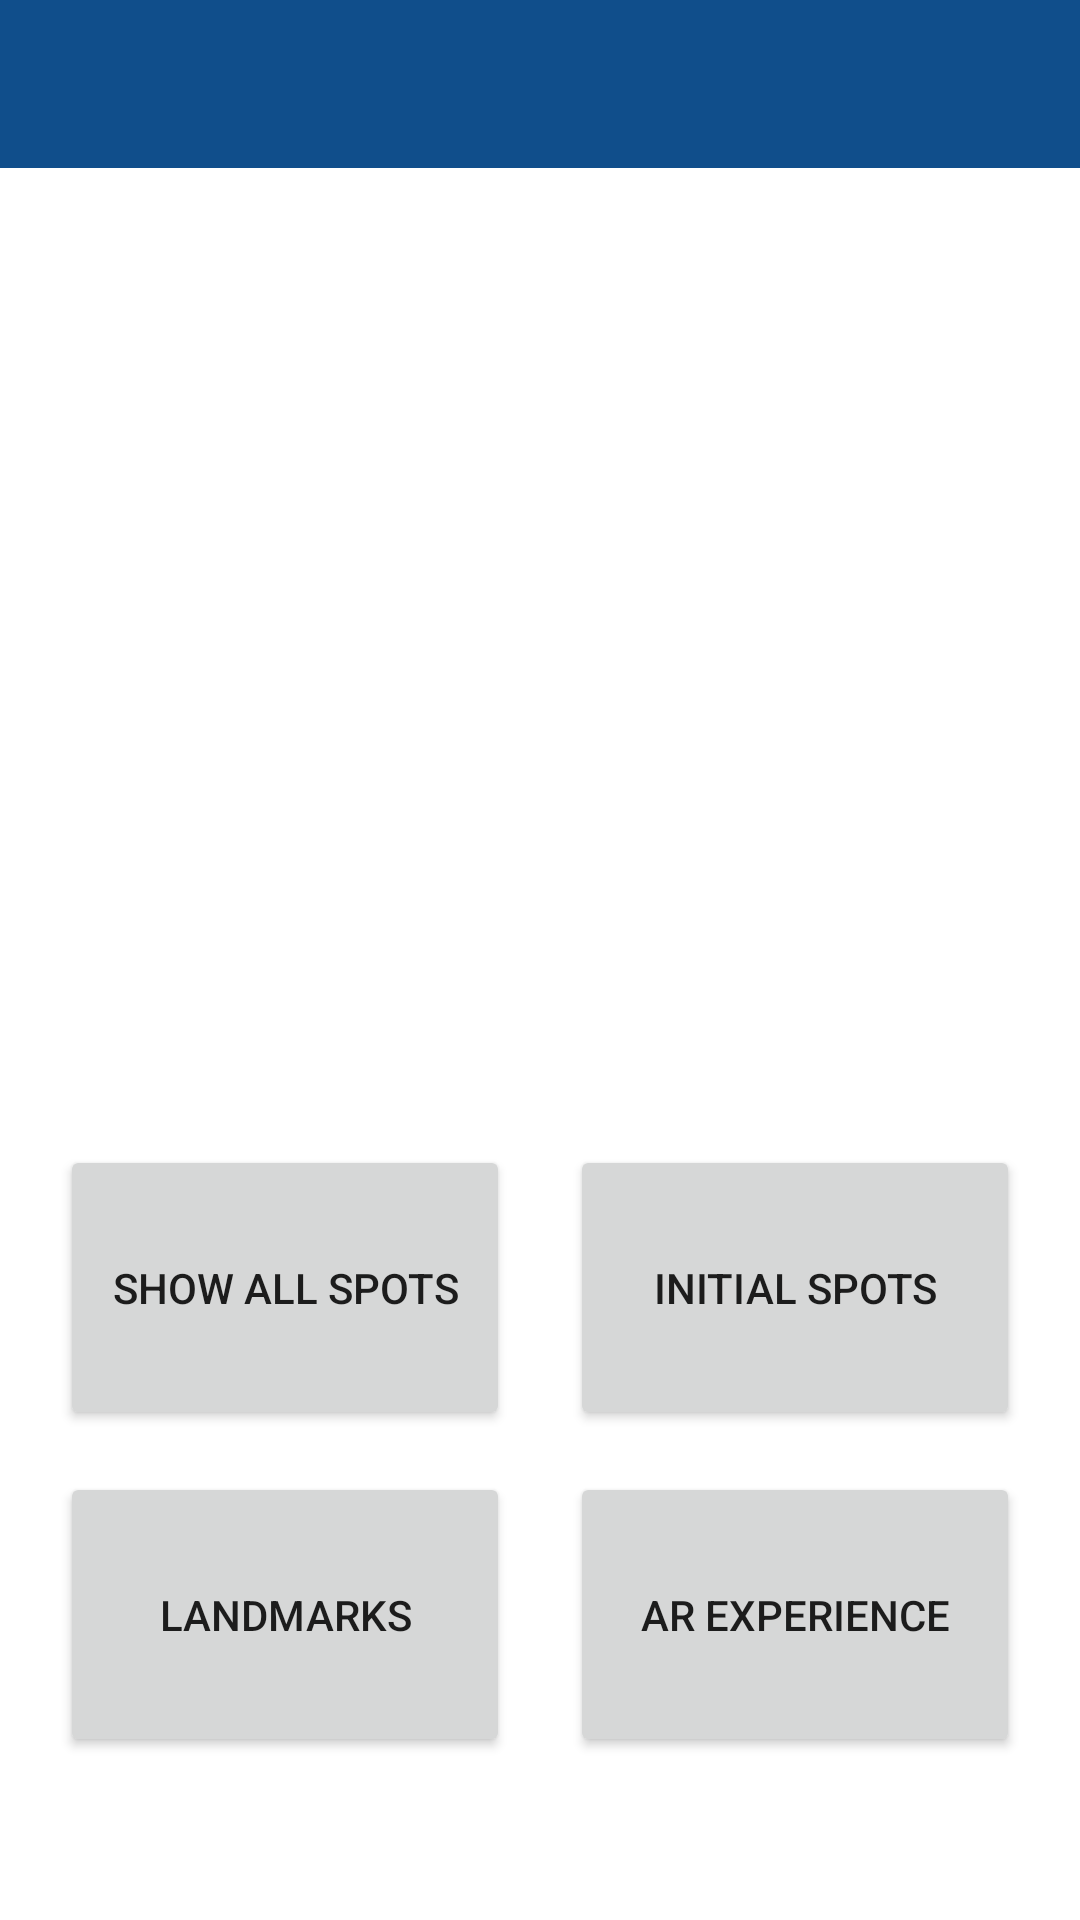

This screen was rendered from an Android layout file. Write that file and the resources it references.
<!-- AndroidManifest.xml: application theme Theme.SmartTourismRGB -->
<!-- res/layout/activity_start.xml -->
<?xml version="1.0" encoding="utf-8"?>
<androidx.constraintlayout.widget.ConstraintLayout xmlns:android="http://schemas.android.com/apk/res/android"
    xmlns:app="http://schemas.android.com/apk/res-auto"
    xmlns:tools="http://schemas.android.com/tools"
    android:layout_width="match_parent"
    android:layout_height="match_parent"
    tools:context="activities.StartActivity">


    <com.google.android.material.appbar.AppBarLayout
        android:id="@+id/appBarLayout"
        android:layout_width="match_parent"
        android:layout_height="wrap_content"
        android:background="@color/colorAccent"
        android:fitsSystemWindows="true"
        app:elevation="0dip"
        app:layout_constraintTop_toTopOf="parent"
        app:theme="@style/ThemeOverlay.AppCompat.Dark.ActionBar">

        <androidx.appcompat.widget.Toolbar
            android:id="@+id/toolbarAdd"
            android:layout_width="match_parent"
            android:layout_height="wrap_content"
            app:titleTextColor="@color/colorPrimary" />
    </com.google.android.material.appbar.AppBarLayout>


    <Button
        android:id="@+id/startApplication"
        android:layout_width="150dp"
        android:layout_height="95dp"
        android:text="@string/button_StartApplication"
        app:layout_constraintBottom_toBottomOf="parent"
        app:layout_constraintLeft_toLeftOf="parent"
        app:layout_constraintRight_toLeftOf="@id/arexperience"
        app:layout_constraintTop_toTopOf="parent"
        app:layout_constraintVertical_bias="0.9" />

    <Button
        android:id="@+id/arexperience"
        android:layout_width="150dp"
        android:layout_height="95dp"
        android:text="@string/button_arexperience"
        app:layout_constraintBottom_toBottomOf="parent"
        app:layout_constraintLeft_toRightOf="@id/startApplication"
        app:layout_constraintRight_toRightOf="parent"
        app:layout_constraintTop_toTopOf="parent"
        app:layout_constraintVertical_bias="0.9" />

    <Button
        android:id="@+id/seeplacemarksmap"
        android:layout_width="150dp"
        android:layout_height="95dp"
        android:text="@string/seeplacemarksmap"
        app:layout_constraintBottom_toBottomOf="parent"
        app:layout_constraintLeft_toLeftOf="parent"
        app:layout_constraintRight_toLeftOf="@id/arexperience"
        app:layout_constraintTop_toTopOf="parent"
        app:layout_constraintVertical_bias="0.7" />

    <Button
        android:id="@+id/initlist"
        android:layout_width="150dp"
        android:layout_height="95dp"
        android:text="@string/initlist"
        app:layout_constraintBottom_toBottomOf="parent"
        app:layout_constraintLeft_toRightOf="@id/startApplication"
        app:layout_constraintRight_toRightOf="parent"
        app:layout_constraintTop_toTopOf="parent"
        app:layout_constraintVertical_bias="0.7" />


    <androidx.constraintlayout.widget.Guideline
        android:id="@+id/guideline3"
        android:layout_width="wrap_content"
        android:layout_height="wrap_content"
        android:orientation="vertical"
        app:layout_constraintGuide_begin="-61dp" />

    <androidx.constraintlayout.widget.Barrier
        android:id="@+id/barrier2"
        android:layout_width="wrap_content"
        android:layout_height="wrap_content"
        app:barrierDirection="left" />

    <androidx.constraintlayout.widget.Barrier
        android:id="@+id/barrier3"
        android:layout_width="wrap_content"
        android:layout_height="wrap_content"
        app:barrierDirection="left" />

    <ImageView
        android:id="@+id/imageView"
        android:layout_width="match_parent"
        android:layout_height="wrap_content"
        android:layout_marginBottom="300dp"
        android:src="@drawable/rgbskylinefree"
        android:contentDescription="@string/imagergb_descr"
        app:layout_constraintBottom_toBottomOf="parent"
        app:layout_constraintEnd_toEndOf="parent"
        app:layout_constraintStart_toStartOf="parent"
        app:layout_constraintTop_toBottomOf="@+id/appBarLayout" />


</androidx.constraintlayout.widget.ConstraintLayout>
<!-- resources referenced by this layout -->
<resources>
  <color name="colorAccent">#104E8B</color>
  <color name="colorPrimary">#FFFFFF</color>
  <string name="button_StartApplication">Landmarks</string>
  <string name="button_arexperience">AR Experience</string>
  <string name="imagergb_descr">Picture with the skyline of Regensburg</string>
  <string name="initlist">Initial spots</string>
  <string name="seeplacemarksmap">Show all spots</string>
  <style name="Theme.SmartTourismRGB" parent="Theme.MaterialComponents.DayNight.NoActionBar">
          
          <item name="colorPrimary">@color/colorAccent</item>
          <item name="colorPrimaryVariant">@color/colorPrimaryDark</item>
          <item name="colorOnPrimary">@color/white</item>
          
          <item name="colorSecondary">@color/teal_200</item>
          <item name="colorSecondaryVariant">@color/teal_700</item>
          <item name="colorOnSecondary">@color/black</item>
          
          <item name="android:statusBarColor" tools:targetApi="l">?attr/colorPrimaryVariant</item>
          
      </style>
  <color name="colorPrimaryDark">#000000</color>
  <color name="white">#FFFFFFFF</color>
  <color name="teal_200">#FF03DAC5</color>
  <color name="teal_700">#FF018786</color>
  <color name="black">#FF000000</color>
</resources>
